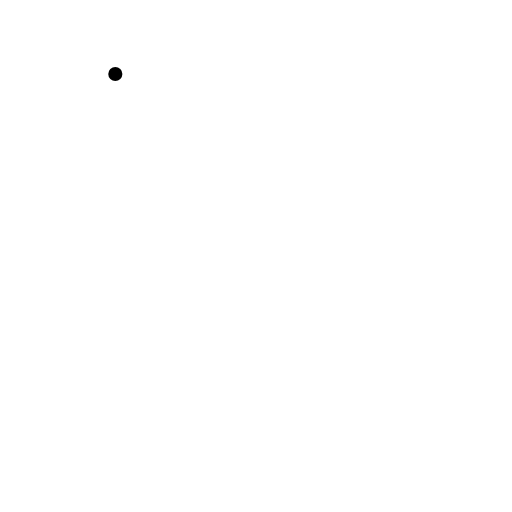
t = 0.00 s
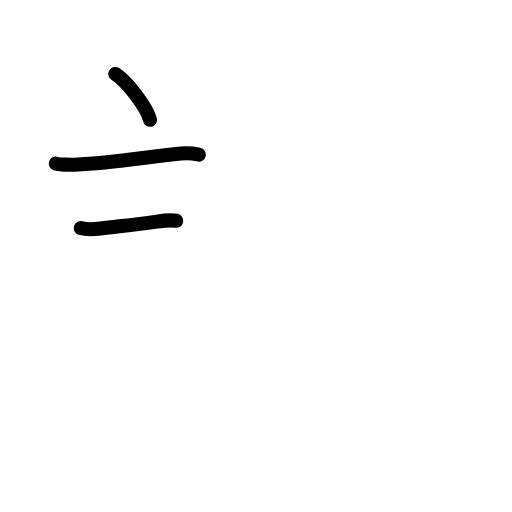
t = 2.92 s
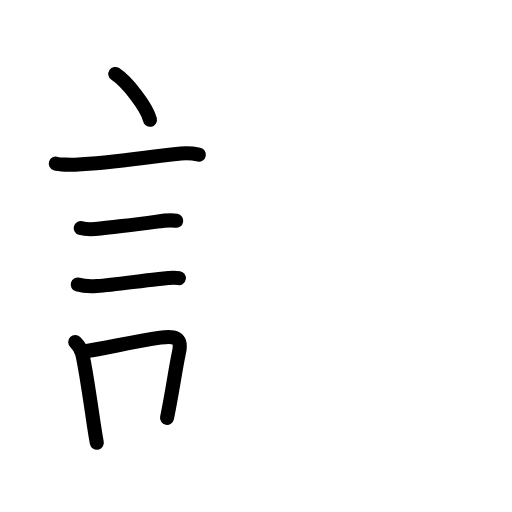
t = 5.92 s
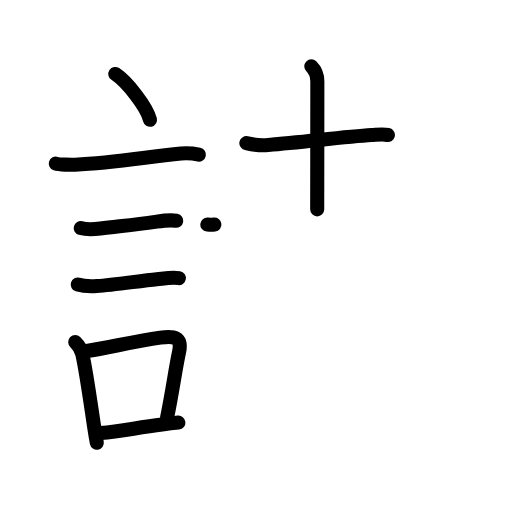
t = 9.08 s
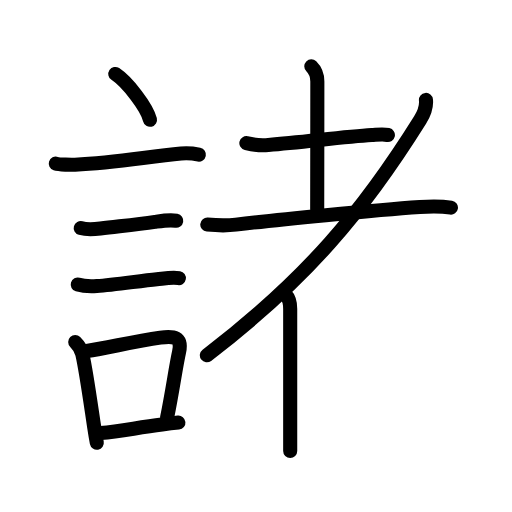
t = 11.92 s
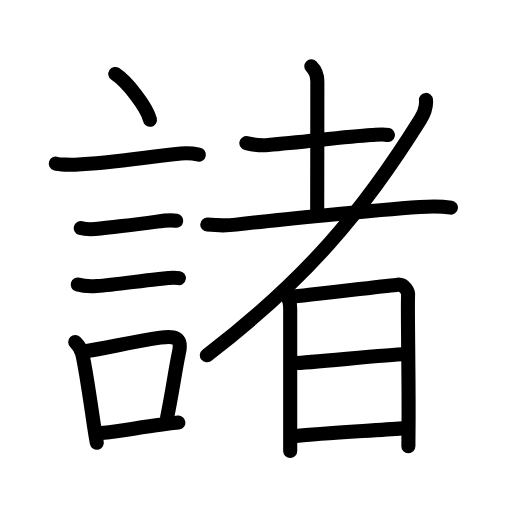
t = 15.00 s

The animated SVG that drew these frames (rendered in a browser with its animation timeline set to each time). Animation: 51 SMIL elements (animate=51); one cycle of 15.00 s.

<?xml version="1.0" encoding="UTF-8"?>
<!--
AniKanjiVG is licensed by CC-BY-SA Paul C. Sommerhoff (https://bitbucket.org/sommerhoff/anikanjivg).
AniKanjiVG uses KanjiVG which is licensed by CC-BY-SA Ulrich Apel (http://kanjivg.tagaini.net).
See also http://creativecommons.org/licenses/by-sa/3.0/
-->
<svg xmlns:kvg='http://kanjivg.tagaini.net' xmlns='http://www.w3.org/2000/svg' width='109' height='109' viewBox='0 0 109 109' style='fill:none;stroke:#000000;stroke-width:3;stroke-linecap:round;stroke-linejoin:round;' id="kvg:kanji_08af8"><g id="kvg:08af8" kvg:element="諸"><g id="kvg:08af8-g1" kvg:element="言" kvg:position="left" kvg:radical="general"><path id="kvg:08af8-s1" kvg:type="㇔" d="M24.55,15.75c2.6,1.72,6.73,7.07,7.38,9.75"><animate attributeName="d" begin="0.0s" dur="1.0s" from="M24.55,15.75C24.55,15.75,24.55,15.75,24.55,15.75" to="M24.55,15.75c2.6,1.72,6.73,7.07,7.38,9.75" />
</path>
<path id="kvg:08af8-s2" kvg:type="㇐" d="M11.87,34.83c0.71,0.23,3.4,0.27,4.1,0.23c8.73-0.42,15.28-1.69,22.58-2.37c1.18-0.11,3.2,0.11,3.79,0.23"><animate attributeName="d" begin="1.0s" dur="0.3333333333333333s" from="M11.87,34.83C11.87,34.83,11.87,34.83,11.87,34.83" to="M11.87,34.83c0.71,0.23,3.4,0.27,4.1,0.23" />
<animate attributeName="d" begin="1.3333333333333333s" dur="0.3333333333333333s" from="M11.87,34.83c0.71,0.23,3.4,0.27,4.1,0.23c0,0,0,0,0,0,0" to="M11.87,34.83c0.71,0.23,3.4,0.27,4.1,0.23c8.73-0.42,15.28-1.69,22.58-2.37" />
<animate attributeName="d" begin="1.6666666666666665s" dur="0.3333333333333333s" from="M11.87,34.83c0.71,0.23,3.4,0.27,4.1,0.23c8.73-0.42,15.28-1.69,22.58-2.37c0,0,0,0,0,0,0" to="M11.87,34.83c0.71,0.23,3.4,0.27,4.1,0.23c8.73-0.42,15.28-1.69,22.58-2.37c1.18-0.11,3.2,0.11,3.79,0.23" />
<animate attributeName="d" begin="0s" dur="1.0s" from="M-100,-100" to="M-100,-100" />
</path>
<path id="kvg:08af8-s3" kvg:type="㇐" d="M17.18,48.56c1.26,0.36,2.9,0.25,4.2,0.09c4.37-0.53,7.66-0.85,11.62-1.42c1.42-0.2,3.1-0.48,4.52-0.23"><animate attributeName="d" begin="2.0s" dur="0.3333333333333333s" from="M17.18,48.56C17.18,48.56,17.18,48.56,17.18,48.56" to="M17.18,48.56c1.26,0.36,2.9,0.25,4.2,0.09" />
<animate attributeName="d" begin="2.3333333333333335s" dur="0.3333333333333333s" from="M17.18,48.56c1.26,0.36,2.9,0.25,4.2,0.09c0,0,0,0,0,0,0" to="M17.18,48.56c1.26,0.36,2.9,0.25,4.2,0.09c4.37-0.53,7.66-0.85,11.62-1.42" />
<animate attributeName="d" begin="2.6666666666666665s" dur="0.3333333333333333s" from="M17.18,48.56c1.26,0.36,2.9,0.25,4.2,0.09c4.37-0.53,7.66-0.85,11.62-1.42c0,0,0,0,0,0,0" to="M17.18,48.56c1.26,0.36,2.9,0.25,4.2,0.09c4.37-0.53,7.66-0.85,11.62-1.42c1.42-0.2,3.1-0.48,4.52-0.23" />
<animate attributeName="d" begin="0s" dur="2.0s" from="M-100,-100" to="M-100,-100" />
</path>
<path id="kvg:08af8-s4" kvg:type="㇐" d="M16.55,60.58c1.19,0.36,2.84,0.4,4.07,0.32c3.71-0.24,9.13-1.11,12.77-1.46c1.45-0.14,3.25-0.48,4.69-0.23"><animate attributeName="d" begin="3.0s" dur="0.3333333333333333s" from="M16.55,60.58C16.55,60.58,16.55,60.58,16.55,60.58" to="M16.55,60.58c1.19,0.36,2.84,0.4,4.07,0.32" />
<animate attributeName="d" begin="3.3333333333333335s" dur="0.3333333333333333s" from="M16.55,60.58c1.19,0.36,2.84,0.4,4.07,0.32c0,0,0,0,0,0,0" to="M16.55,60.58c1.19,0.36,2.84,0.4,4.07,0.32c3.71-0.24,9.13-1.11,12.77-1.46" />
<animate attributeName="d" begin="3.6666666666666665s" dur="0.3333333333333333s" from="M16.55,60.58c1.19,0.36,2.84,0.4,4.07,0.32c3.71-0.24,9.13-1.11,12.77-1.46c0,0,0,0,0,0,0" to="M16.55,60.58c1.19,0.36,2.84,0.4,4.07,0.32c3.71-0.24,9.13-1.11,12.77-1.46c1.45-0.14,3.25-0.48,4.69-0.23" />
<animate attributeName="d" begin="0s" dur="3.0s" from="M-100,-100" to="M-100,-100" />
</path>
<g id="kvg:08af8-g2" kvg:element="口"><path id="kvg:08af8-s5" kvg:type="㇑" d="M16.01,72.82c0.71,0.71,1.3,1.58,1.52,2.58c0.83,3.68,1.73,10.25,2.5,15.38c0.19,1.25,0.38,2.42,0.58,3.47"><animate attributeName="d" begin="4.0s" dur="0.3333333333333333s" from="M16.01,72.82C16.01,72.82,16.01,72.82,16.01,72.82" to="M16.01,72.82c0.71,0.71,1.3,1.58,1.52,2.58" />
<animate attributeName="d" begin="4.333333333333333s" dur="0.3333333333333333s" from="M16.01,72.82c0.71,0.71,1.3,1.58,1.52,2.58c0,0,0,0,0,0,0" to="M16.01,72.82c0.71,0.71,1.3,1.58,1.52,2.58c0.83,3.68,1.73,10.25,2.5,15.38" />
<animate attributeName="d" begin="4.666666666666667s" dur="0.3333333333333333s" from="M16.01,72.82c0.71,0.71,1.3,1.58,1.52,2.58c0.83,3.68,1.73,10.25,2.5,15.38c0,0,0,0,0,0,0" to="M16.01,72.82c0.71,0.71,1.3,1.58,1.52,2.58c0.83,3.68,1.73,10.25,2.5,15.38c0.19,1.25,0.38,2.42,0.58,3.47" />
<animate attributeName="d" begin="0s" dur="4.0s" from="M-100,-100" to="M-100,-100" />
</path>
<path id="kvg:08af8-s6" kvg:type="㇕b" d="M18.44,74.73c4.47-0.66,9.71-1.97,15.7-2.85c2.84-0.42,4.68-0.17,3.99,3.02c-0.8,3.7-1.29,7.73-2.57,14.08"><animate attributeName="d" begin="5.0s" dur="0.3333333333333333s" from="M18.44,74.73C18.44,74.73,18.44,74.73,18.44,74.73" to="M18.44,74.73c4.47-0.66,9.71-1.97,15.7-2.85" />
<animate attributeName="d" begin="5.333333333333333s" dur="0.3333333333333333s" from="M18.44,74.73c4.47-0.66,9.71-1.97,15.7-2.85c0,0,0,0,0,0,0" to="M18.44,74.73c4.47-0.66,9.71-1.97,15.7-2.85c2.84-0.42,4.68-0.17,3.99,3.02" />
<animate attributeName="d" begin="5.666666666666667s" dur="0.3333333333333333s" from="M18.44,74.73c4.47-0.66,9.71-1.97,15.7-2.85c2.84-0.42,4.68-0.17,3.99,3.02c0,0,0,0,0,0,0" to="M18.44,74.73c4.47-0.66,9.71-1.97,15.7-2.85c2.84-0.42,4.68-0.17,3.99,3.02c-0.8,3.7-1.29,7.73-2.57,14.08" />
<animate attributeName="d" begin="0s" dur="5.0s" from="M-100,-100" to="M-100,-100" />
</path>
<path id="kvg:08af8-s7" kvg:type="㇐b" d="M21.42,92.2c4.47-0.43,7.71-1.14,13.09-1.82c1.08-0.14,2.23-0.28,3.47-0.41"><animate attributeName="d" begin="6.0s" dur="0.5s" from="M21.42,92.2C21.42,92.2,21.42,92.2,21.42,92.2" to="M21.42,92.2c4.47-0.43,7.71-1.14,13.09-1.82" />
<animate attributeName="d" begin="6.5s" dur="0.5s" from="M21.42,92.2c4.47-0.43,7.71-1.14,13.09-1.82c0,0,0,0,0,0,0" to="M21.42,92.2c4.47-0.43,7.71-1.14,13.09-1.82c1.08-0.14,2.23-0.28,3.47-0.41" />
<animate attributeName="d" begin="0s" dur="6.0s" from="M-100,-100" to="M-100,-100" />
</path>
</g>
</g>
<g id="kvg:08af8-g3" kvg:element="者" kvg:position="right" kvg:phon="者"><g id="kvg:08af8-g4" kvg:element="耂" kvg:original="老" kvg:partial="true"><g id="kvg:08af8-g5" kvg:element="土"><path id="kvg:08af8-s8" kvg:type="㇐" d="M52.45,30.48c1.68,0.4,3.45,0.48,4.68,0.38c7.67-0.63,16.21-1.73,22.01-2.1c1.19-0.07,2.36-0.25,3.44-0.02"><animate attributeName="d" begin="7.0s" dur="0.3333333333333333s" from="M52.45,30.48C52.45,30.48,52.45,30.48,52.45,30.48" to="M52.45,30.48c1.68,0.4,3.45,0.48,4.68,0.38" />
<animate attributeName="d" begin="7.333333333333333s" dur="0.3333333333333333s" from="M52.45,30.48c1.68,0.4,3.45,0.48,4.68,0.38c0,0,0,0,0,0,0" to="M52.45,30.48c1.68,0.4,3.45,0.48,4.68,0.38c7.67-0.63,16.21-1.73,22.01-2.1" />
<animate attributeName="d" begin="7.666666666666667s" dur="0.3333333333333333s" from="M52.45,30.48c1.68,0.4,3.45,0.48,4.68,0.38c7.67-0.63,16.21-1.73,22.01-2.1c0,0,0,0,0,0,0" to="M52.45,30.48c1.68,0.4,3.45,0.48,4.68,0.38c7.67-0.63,16.21-1.73,22.01-2.1c1.19-0.07,2.36-0.25,3.44-0.02" />
<animate attributeName="d" begin="0s" dur="7.0s" from="M-100,-100" to="M-100,-100" />
</path>
<path id="kvg:08af8-s9" kvg:type="㇑a" d="M66.27,14.12c0.75,0.74,1.29,1.88,1.29,3.23c0,8.54-0.03,24.32-0.03,27.22"><animate attributeName="d" begin="8.0s" dur="0.5s" from="M66.27,14.12C66.27,14.12,66.27,14.12,66.27,14.12" to="M66.27,14.12c0.75,0.74,1.29,1.88,1.29,3.23" />
<animate attributeName="d" begin="8.5s" dur="0.5s" from="M66.27,14.12c0.75,0.74,1.29,1.88,1.29,3.23c0,0,0,0,0,0,0" to="M66.27,14.12c0.75,0.74,1.29,1.88,1.29,3.23c0,8.54-0.03,24.32-0.03,27.22" />
<animate attributeName="d" begin="0s" dur="8.0s" from="M-100,-100" to="M-100,-100" />
</path>
<path id="kvg:08af8-s10" kvg:type="㇐" d="M44.13,47.81c2.12,0.19,4.23,0.24,6.08,0.01c8.12-1,29.92-3.13,39.16-3.76C91.63,43.91,94,43.88,96,44.2"><animate attributeName="d" begin="9.0s" dur="0.3333333333333333s" from="M44.13,47.81C44.13,47.81,44.13,47.81,44.13,47.81" to="M44.13,47.81c2.12,0.19,4.23,0.24,6.08,0.01" />
<animate attributeName="d" begin="9.333333333333334s" dur="0.3333333333333333s" from="M44.13,47.81c2.12,0.19,4.23,0.24,6.08,0.01c0,0,0,0,0,0,0" to="M44.13,47.81c2.12,0.19,4.23,0.24,6.08,0.01c8.12-1,29.92-3.13,39.16-3.76" />
<animate attributeName="d" begin="9.666666666666666s" dur="0.3333333333333333s" from="M44.13,47.81c2.12,0.19,4.23,0.24,6.08,0.01c8.12-1,29.92-3.13,39.16-3.76c0,0,0,0,0,0,0" to="M44.13,47.81c2.12,0.19,4.23,0.24,6.08,0.01c8.12-1,29.92-3.13,39.16-3.76C91.63,43.91,94,43.88,96,44.2" />
<animate attributeName="d" begin="0s" dur="9.0s" from="M-100,-100" to="M-100,-100" />
</path>
</g>
<path id="kvg:08af8-s11" kvg:type="㇒" d="M90.68,21.27c0.13,1.25-0.32,2.8-1.25,4.28C77.5,44.63,65.5,59.25,44.04,75.64"><animate attributeName="d" begin="10.0s" dur="0.5s" from="M90.68,21.27C90.68,21.27,90.68,21.27,90.68,21.27" to="M90.68,21.27c0.13,1.25-0.32,2.8-1.25,4.28" />
<animate attributeName="d" begin="10.5s" dur="0.5s" from="M90.68,21.27c0.13,1.25-0.32,2.8-1.25,4.28c0,0,0,0,0,0,0" to="M90.68,21.27c0.13,1.25-0.32,2.8-1.25,4.28C77.5,44.63,65.5,59.25,44.04,75.64" />
<animate attributeName="d" begin="0s" dur="10.0s" from="M-100,-100" to="M-100,-100" />
</path>
</g>
<g id="kvg:08af8-g6" kvg:element="日"><path id="kvg:08af8-s12" kvg:type="㇑" d="M60.86,62.79c0.8,0.8,0.92,1.92,0.92,2.97c0,2.1,0,17.61,0,25.87c0,2.04,0,3.61,0,4.38"><animate attributeName="d" begin="11.0s" dur="0.3333333333333333s" from="M60.86,62.79C60.86,62.79,60.86,62.79,60.86,62.79" to="M60.86,62.79c0.8,0.8,0.92,1.92,0.92,2.97" />
<animate attributeName="d" begin="11.333333333333334s" dur="0.3333333333333333s" from="M60.86,62.79c0.8,0.8,0.92,1.92,0.92,2.97c0,0,0,0,0,0,0" to="M60.86,62.79c0.8,0.8,0.92,1.92,0.92,2.97c0,2.1,0,17.61,0,25.87" />
<animate attributeName="d" begin="11.666666666666666s" dur="0.3333333333333333s" from="M60.86,62.79c0.8,0.8,0.92,1.92,0.92,2.97c0,2.1,0,17.61,0,25.87c0,0,0,0,0,0,0" to="M60.86,62.79c0.8,0.8,0.92,1.92,0.92,2.97c0,2.1,0,17.61,0,25.87c0,2.04,0,3.61,0,4.38" />
<animate attributeName="d" begin="0s" dur="11.0s" from="M-100,-100" to="M-100,-100" />
</path>
<path id="kvg:08af8-s13" kvg:type="㇕a" d="M62.08,63.17c1.88-0.13,20.86-2.41,22.57-2.57c1.43-0.13,2.34,1.49,2.23,2.28C86.72,64.1,87.05,81.21,86.98,90c-0.02,2.85-0.04,4.8-0.04,5"><animate attributeName="d" begin="12.0s" dur="0.25s" from="M62.08,63.17C62.08,63.17,62.08,63.17,62.08,63.17" to="M62.08,63.17c1.88-0.13,20.86-2.41,22.57-2.57" />
<animate attributeName="d" begin="12.25s" dur="0.25s" from="M62.08,63.17c1.88-0.13,20.86-2.41,22.57-2.57c0,0,0,0,0,0,0" to="M62.08,63.17c1.88-0.13,20.86-2.41,22.57-2.57c1.43-0.13,2.34,1.49,2.23,2.28" />
<animate attributeName="d" begin="12.5s" dur="0.25s" from="M62.08,63.17c1.88-0.13,20.86-2.41,22.57-2.57c1.43-0.13,2.34,1.49,2.23,2.28c0,0,0,0,0,0,0" to="M62.08,63.17c1.88-0.13,20.86-2.41,22.57-2.57c1.43-0.13,2.34,1.49,2.23,2.28C86.72,64.1,87.05,81.21,86.98,90" />
<animate attributeName="d" begin="12.75s" dur="0.25s" from="M62.08,63.17c1.88-0.13,20.86-2.41,22.57-2.57c1.43-0.13,2.34,1.49,2.23,2.28C86.72,64.1,87.05,81.21,86.98,90c0,0,0,0,0,0,0" to="M62.08,63.17c1.88-0.13,20.86-2.41,22.57-2.57c1.43-0.13,2.34,1.49,2.23,2.28C86.72,64.1,87.05,81.21,86.98,90c-0.02,2.85-0.04,4.8-0.04,5" />
<animate attributeName="d" begin="0s" dur="12.0s" from="M-100,-100" to="M-100,-100" />
</path>
<path id="kvg:08af8-s14" kvg:type="㇐a" d="M62.91,77.29c2.54,0,20.14-1.86,23.01-1.86"><animate attributeName="d" begin="13.0s" dur="1.0s" from="M62.91,77.29C62.91,77.29,62.91,77.29,62.91,77.29" to="M62.91,77.29c2.54,0,20.14-1.86,23.01-1.86" />
<animate attributeName="d" begin="0s" dur="13.0s" from="M-100,-100" to="M-100,-100" />
</path>
<path id="kvg:08af8-s15" kvg:type="㇐a" d="M63.05,92.82c5.17-0.56,16.17-1.13,22.62-1.62"><animate attributeName="d" begin="14.0s" dur="1.0s" from="M63.05,92.82C63.05,92.82,63.05,92.82,63.05,92.82" to="M63.05,92.82c5.17-0.56,16.17-1.13,22.62-1.62" />
<animate attributeName="d" begin="0s" dur="14.0s" from="M-100,-100" to="M-100,-100" />
</path>
</g>
</g>
</g>
</svg>
